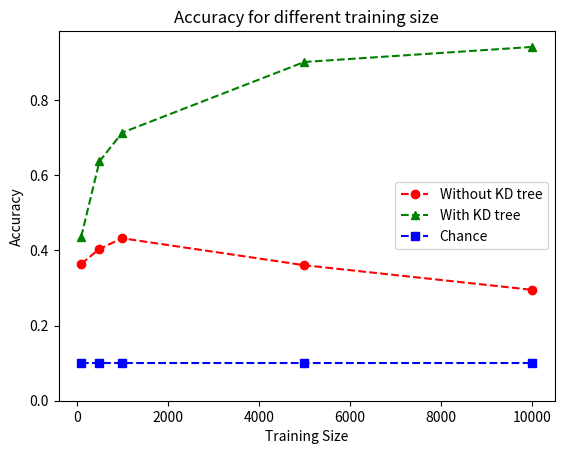

The matplotlib source for this figure:
import sys
import numpy as np
import matplotlib.pyplot as plt

if __name__ == "__main__":
    dataSize = np.array([100, 500, 1000, 5000, 10000])
    prePruningAccuracy = np.array([0.3384, 0.3996, 0.4326, 0.3597, 0.295])
    postPruningAccuracy = np.array([0.3643, 0.404, 0.4324, 0.3606, 0.2951])
    postPruningWithKdAccuracy = [0.4362, 0.6368, 0.7135, 0.9016, 0.9416]
    chanceAccuracy = [0.1 for i in range(len(dataSize))] 
    # chanceAccuracy = [0.1, 0.1, 0.1, 0.1, 0.1]
    fig = plt.figure(1)
    plt.title("Accuracy for different training size")
    plt.ylabel("Accuracy")
    plt.xlabel("Training Size")
    plt.plot(dataSize, postPruningAccuracy, 'ro--', label='Without KD tree')
    plt.plot(dataSize, postPruningWithKdAccuracy, 'g^--', label='With KD tree')
    plt.plot(dataSize, chanceAccuracy, 'bs--', label='Chance')
    # plt.plot(dataSize, prePruningAccuracy, 'bs--', label='Pre-pruning')
    plt.ylim(ymin=0)
    plt.legend(loc="best")
    plt.show()
    
    # save image to file
    fig.savefig('learning_curve.png')
